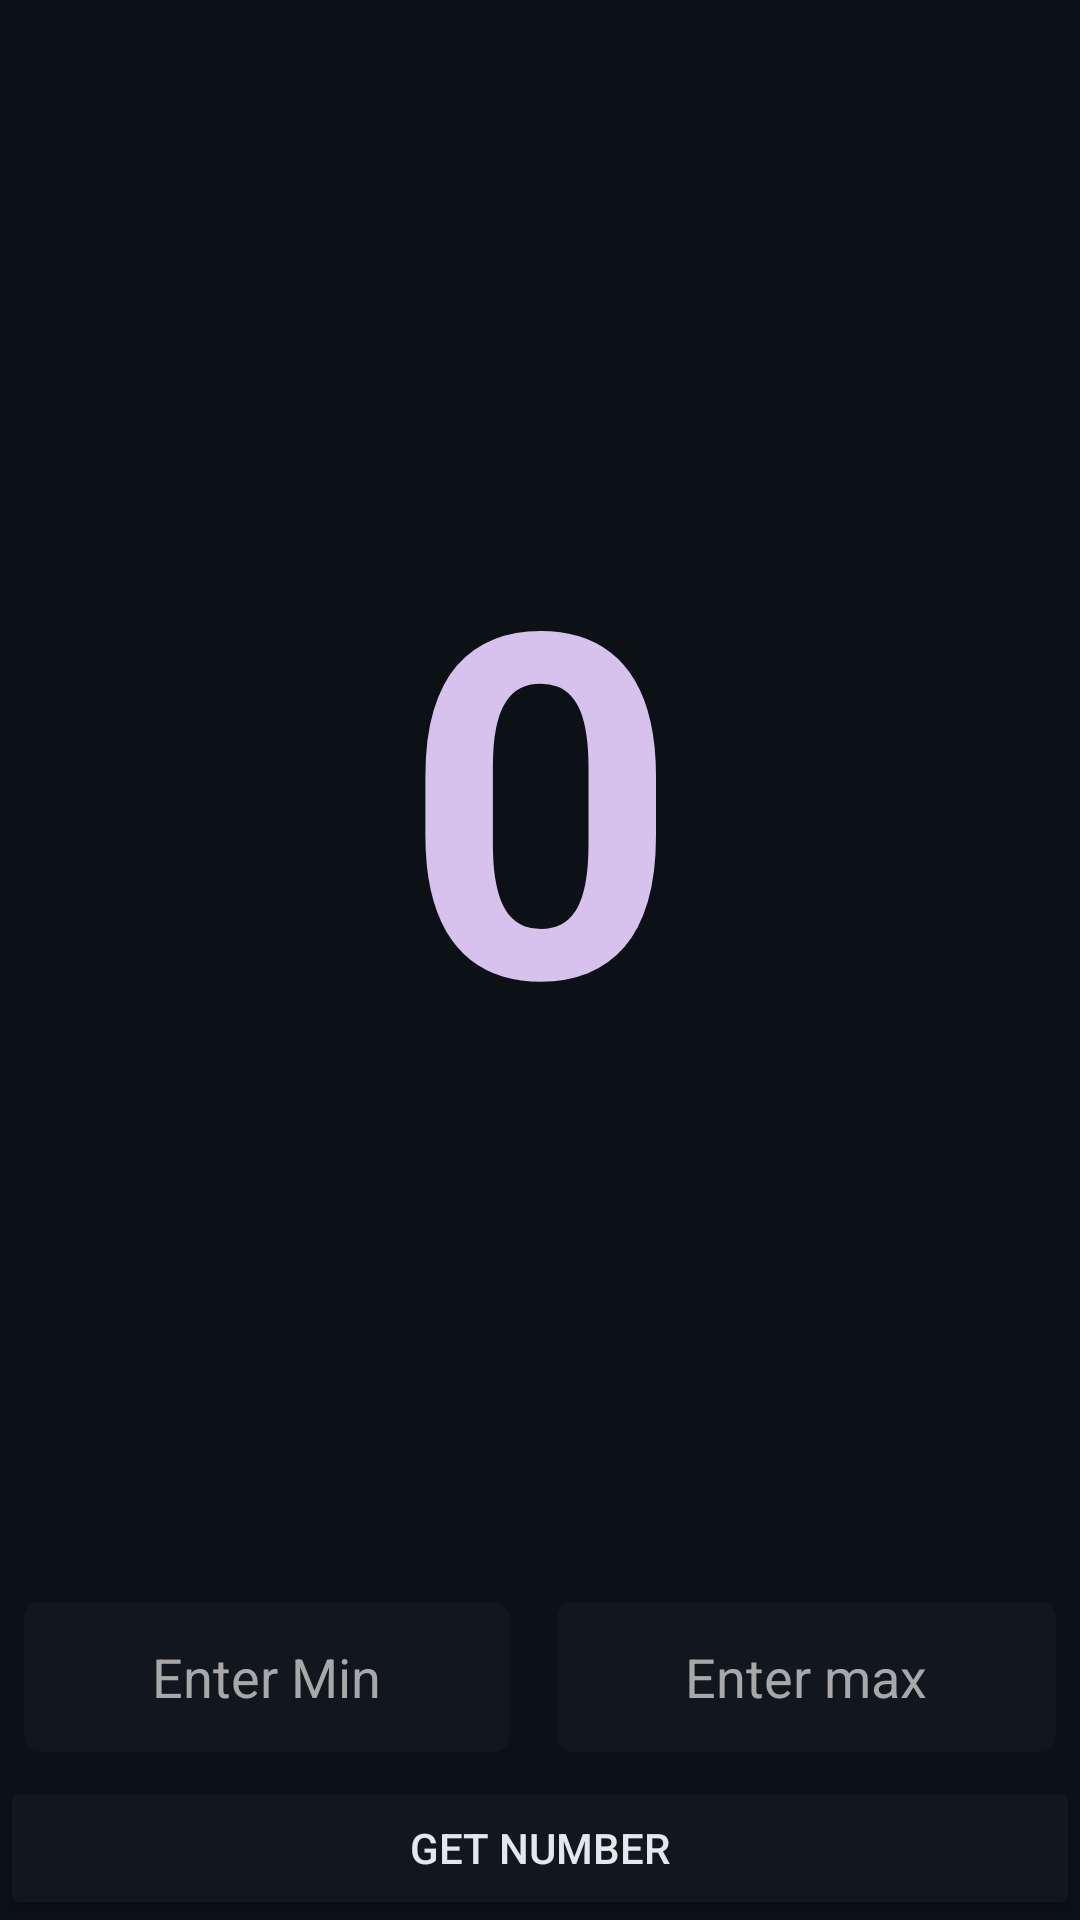

Reconstruct the res/layout file that produces this screen, plus the resources it refers to.
<!-- AndroidManifest.xml: application theme Theme.VierApps -->
<!-- res/layout/random_activity.xml -->
<?xml version="1.0" encoding="utf-8"?>
<LinearLayout
    xmlns:android="http://schemas.android.com/apk/res/android"
    xmlns:app="http://schemas.android.com/apk/res-auto"
    xmlns:tools="http://schemas.android.com/tools"
    android:layout_width="match_parent"
    android:layout_height="match_parent"
    tools:context=".RandomActivity"
    android:background="@color/dark_background"
    android:orientation="vertical" >

    <TextView
        android:id="@+id/show_random"
        android:layout_width="match_parent"
        android:layout_height="0dp"
        android:layout_weight="1"
        android:gravity="center"
        android:text="0"
        android:textAlignment="center"
        android:textColor="@color/accent"
        android:textSize="160sp"
        android:textStyle="bold" />

    <LinearLayout
        android:layout_width="match_parent"
        android:layout_height="wrap_content">

        <EditText
            android:id="@+id/min_num"
            android:layout_width="wrap_content"
            android:layout_height="50dp"
            android:layout_margin="8dp"
            android:layout_weight="1"
            android:hint="@string/min_num"
            android:textAlignment="center"
            android:background="@drawable/rounded_corners"
            android:textColor="@color/foreground"
            android:textColorHint="@color/light_foreground"
            android:inputType="number"
            android:autofillHints="100" />

        <EditText
            android:id="@+id/max_num"
            android:layout_width="wrap_content"
            android:layout_height="50dp"
            android:layout_margin="8dp"
            android:layout_weight="1"
            android:hint="@string/max_num"
            android:textAlignment="center"
            android:background="@drawable/rounded_corners"
            android:textColorHint="@color/light_foreground"
            android:textColor="@color/foreground"
            android:inputType="number"
            android:autofillHints="0" />
    </LinearLayout>

    <Button
        android:id="@+id/random_get"
        android:layout_width="match_parent"
        android:layout_height="wrap_content"
        android:backgroundTint="@color/background"
        android:text="@string/get_random"
        android:textColor="@color/foreground"
        tools:layout_editor_absoluteX="8dp"
        android:onClick="random_create"/>
</LinearLayout>
<!-- resources referenced by this layout -->
<resources>
  <color name="accent">#FFD7C1ED</color>
  <color name="background">#FF11171D</color>
  <color name="dark_background">#FF0C1115</color>
  <color name="foreground">#FFE2E8EE</color>
  <color name="light_foreground">#A8A8A8</color>
  <!-- drawable rounded_corners (drawable) -->
  <?xml version="1.0" encoding="utf-8"?>
  <shape xmlns:android="http://schemas.android.com/apk/res/android" >
      <solid android:color="@color/background" />
      <corners android:radius="5dp" />
  </shape>
  <string name="get_random">Get Number</string>
  <string name="max_num">Enter max</string>
  <string name="min_num">Enter Min</string>
  <style name="Theme.VierApps" parent="Theme.MaterialComponents.DayNight.DarkActionBar">
      
      <item name="colorPrimary">@color/dark_background</item>
      <item name="colorPrimaryVariant">@color/background</item>
      <item name="colorOnPrimary">@color/foreground</item>
      <item name="colorOnSurface">@color/dark_background</item>
      <item name="colorSurface">@color/light_accent</item>
      
      <item name="colorSecondary">@color/light_accent</item>
      <item name="colorSecondaryVariant">@color/light_accent</item>
      <item name="colorOnSecondary">@color/light_accent</item>
      
      <item name="android:statusBarColor">@color/dark_background</item>
      <item name="android:navigationBarColor">@color/dark_background</item>
      <item name="android:actionBarItemBackground">@color/background</item>
      
  </style>
  <color name="light_accent">#FFB5E8E0</color>
</resources>
